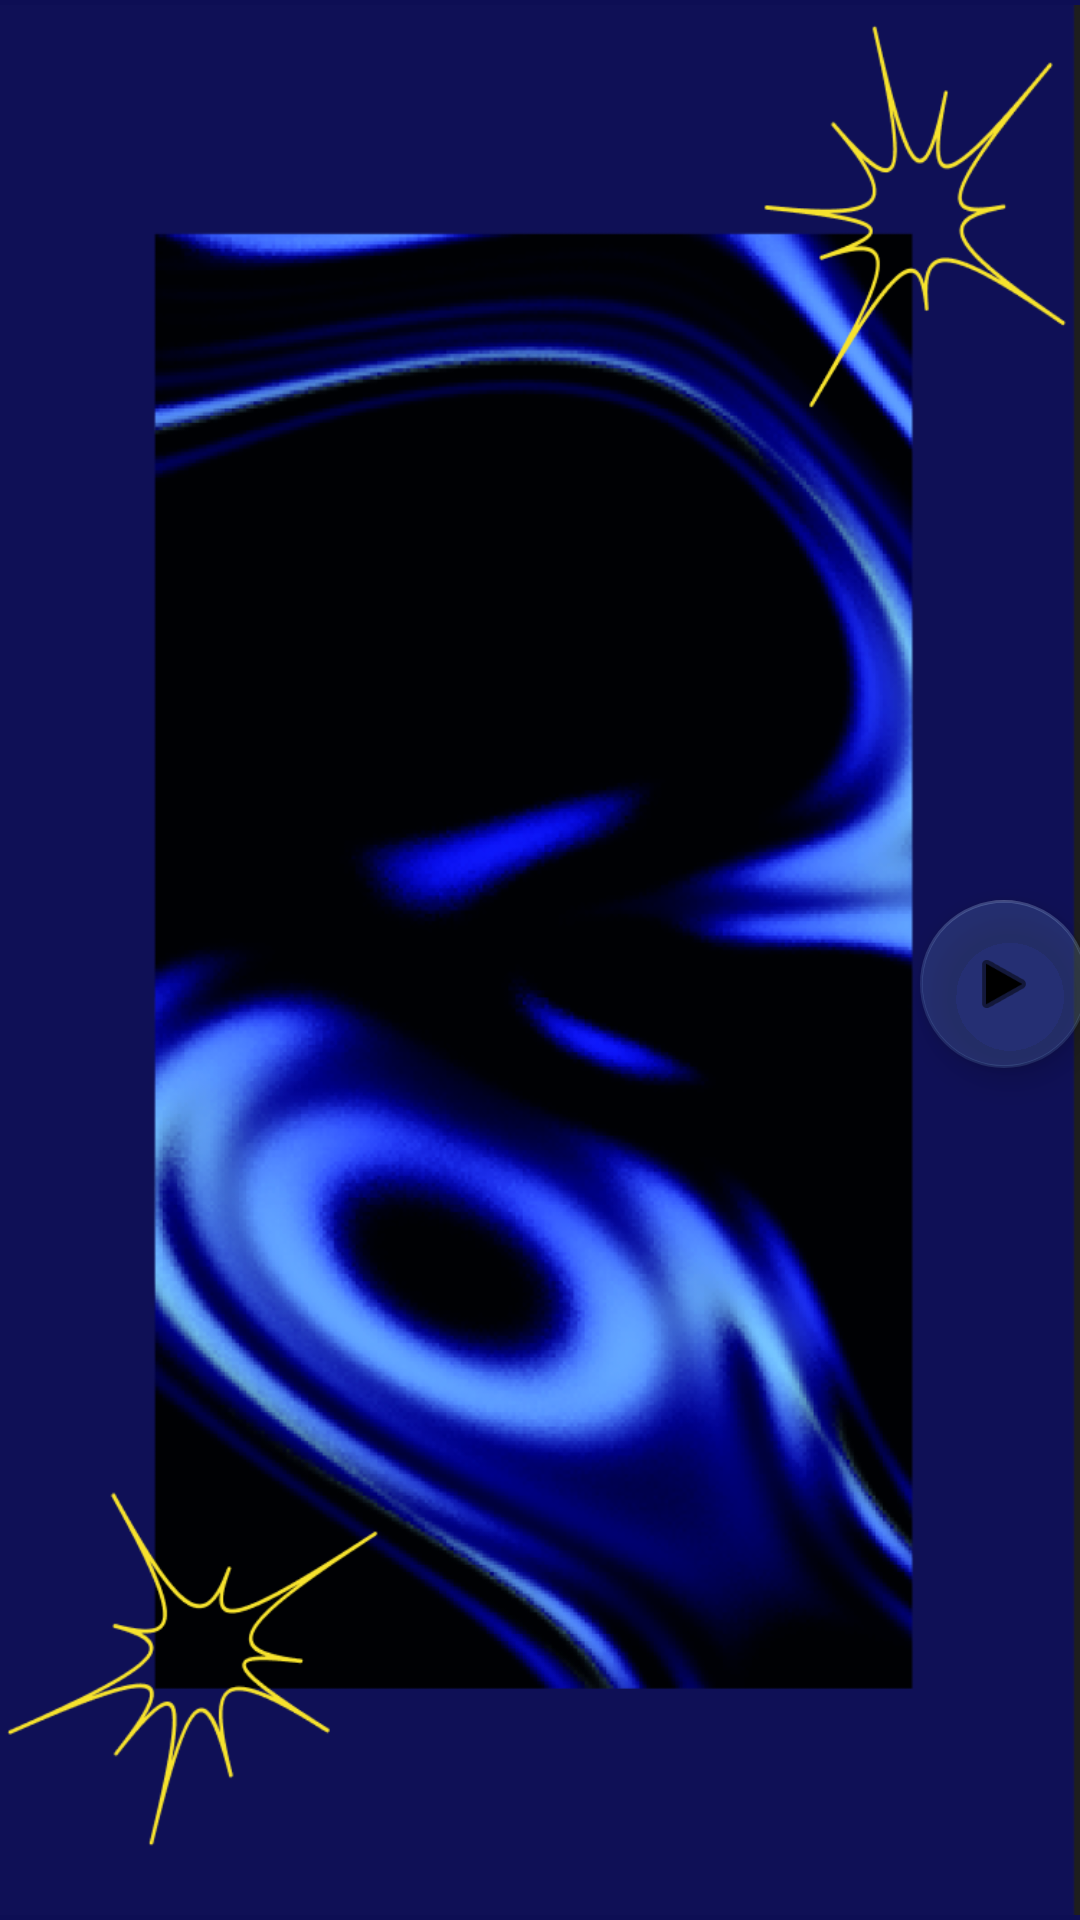

This screen was rendered from an Android layout file. Write that file and the resources it references.
<!-- AndroidManifest.xml: application theme Theme.SpotifyWrappedButGoated -->
<!-- res/layout/fragment_top_songs.xml -->
<?xml version="1.0" encoding="utf-8"?>
<FrameLayout xmlns:android="http://schemas.android.com/apk/res/android"
    xmlns:app="http://schemas.android.com/apk/res-auto"
    xmlns:tools="http://schemas.android.com/tools"
    android:layout_width="match_parent"
    android:layout_height="match_parent"
    tools:context=".ui.TopSongs">

    <ImageView
        android:id="@+id/imageView3"
        android:layout_width="wrap_content"
        android:layout_height="wrap_content"
        android:background="#0D0E54"
        android:src="@drawable/img" />

    <ListView
        android:id="@+id/list2"
        android:layout_width="247dp"
        android:layout_height="409dp"
        android:translationX="250px"
        android:translationY="300px"
        android:background="@android:color/transparent"
        android:cacheColorHint="@android:color/transparent"/>

    <com.google.android.material.floatingactionbutton.FloatingActionButton
        android:id="@+id/floatingActionButton3"
        android:layout_width="wrap_content"
        android:layout_height="wrap_content"
        android:clickable="true"
        android:src="@android:drawable/ic_media_play"
        android:translationX="920px"
        android:translationY="900px"
        app:backgroundTint="#3181B1EA" />

</FrameLayout>
<!-- resources referenced by this layout -->
<resources>
  <!-- drawable img: png bitmap (drawable, 354169 bytes) -->
  <style name="Theme.SpotifyWrappedButGoated" parent="Theme.MaterialComponents.DayNight.DarkActionBar">
          
          <item name="colorPrimary">@color/purple_500</item>
          <item name="colorPrimaryVariant">@color/purple_700</item>
          <item name="colorOnPrimary">@color/white</item>
          
          <item name="colorSecondary">@color/teal_200</item>
          <item name="colorSecondaryVariant">@color/teal_700</item>
          <item name="colorOnSecondary">@color/black</item>
          
          <item name="android:statusBarColor">?attr/colorPrimaryVariant</item>
          
      </style>
  <color name="purple_500">#FF6200EE</color>
  <color name="purple_700">#FF3700B3</color>
  <color name="white">#FFFFFFFF</color>
  <color name="teal_200">#FF03DAC5</color>
  <color name="teal_700">#FF018786</color>
  <color name="black">#FF000000</color>
</resources>
